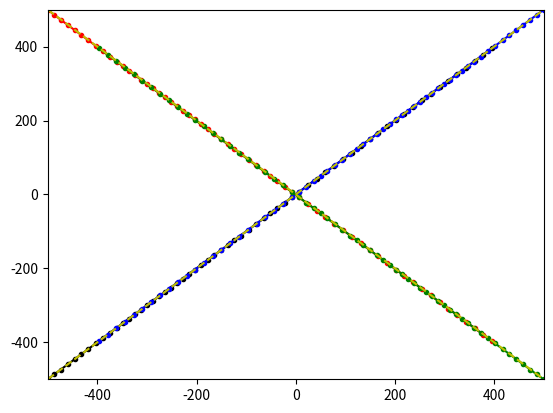

Python code for this plot:
import abc
import math
import numpy as np
from collections import deque
import matplotlib.pyplot as plt
import numpy.matlib as mat
import sys

class Grid:
    def __init__(self, x_range, y_range, initialValue = 0):
        self.x = np.arange(x_range[0], x_range[1], x_range[2])
        self.y = np.arange(y_range[0], y_range[1], y_range[2])
        #self.data = [deque([initialValue for i in range(y_range[0], y_range[1] + y_range[2], y_range[2])]) for j in range(x_range[0], x_range[1] + x_range[2], x_range[2])]

    def dist(self, intruder_pos):
        xx, yy = np.meshgrid(self.x, self.y)
        dist_map = np.sqrt((xx - intruder_pos[0])**2 + (yy - intruder_pos[1])**2)
        return dist_map

    def get_vertex_neighbours(self, pos, head, action_space, time, g_speed): #ToDo3: define action space
        neighbour = {}
        new_head = list(head + action_space)
        new_head_rep = mat.repmat(new_head, len(g_speed),1)
        g_speed_rep = np.transpose(mat.repmat(g_speed, len(new_head), 1))
        dx = np.cos(new_head) * g_speed_rep * time_step
        dy = np.sin(new_head) * g_speed_rep * time_step
        dx = dx.flatten()
        dy = dy.flatten()
        new_pos = list(zip(pos[0] + dx, pos[1] + dy))
        vertex_x = (pos[0] + dx) // 1
        vertex_y = (pos[1] + dy) // 1
        new_time = (time + 1) * np.ones(len(dx))
        vertex = list(zip(vertex_x, vertex_y))
        poshead = list(zip(new_pos, new_head_rep.flatten(), new_time, g_speed_rep.flatten()))
        jj = 0
        for ii in vertex:
            neighbour[ii] = poshead[jj]
            jj += 1
        #neighbour[vertex] = list(zip(new_pos, new_head))
        return neighbour

    def dist2init_trj(self, pos, init_trj_para):
        pos_x = pos[0]
        pos_y = pos[1]
        a = init_trj_para[0]
        b = init_trj_para[1]
        return abs(a * pos_x - pos_y + b) / math.sqrt(a**2 + 1)

    def point_dist(self, pos, init_pos):
        pos = np.array(pos)
        init_pos = np.array(init_pos)
        return math.sqrt(sum((init_pos - pos)**2))

class Aircraft:
    def __init__(self, name, x_pos, y_pos, heading, plan):
        self.name = name
        self.x_pos = x_pos
        self.y_pos = y_pos
        self.heading = heading
        self.plan = plan # list of action (delta_angle)

    def set_ac(self): #using dictionary to describe an aircraft
        ac_dic = dict()
        ac_dic[self.name] = [self.x_pos, self.y_pos, self.heading, self.plan]
        return ac_dic

    def init_plan_traj(self, a,b,x):
        y = a * x + b
        return [x, y]

def heuristic(pos, own_name):
    init_trj_para = init_plan[own_name][0]
    init_pos = init_plan[own_name][2]
    waypoint = init_plan[own_name][1]
    trvl_dist = world.point_dist(waypoint, init_pos) #distance from start point to waypoint
    wp_cst = AA * trvl_dist + 1 #AA is a negative parameter
    h = wp_cst - world.point_dist(pos, waypoint) * AA
    a = init_trj_para[0]
    b = init_trj_para[1] # y = a * x + b
    try:
        if init_pos[1] != a * init_pos[0] + b or waypoint[1] != a * waypoint[0] + b:
            raise ValueError("The start point or waypoint is not in the flight plan")
    except ValueError as ve:
        print(ve)
    return h

def heuristic_cos(pos, head, own_name):
    waypoint = np.array(init_plan[own_name][1])
    pos = np.array(pos)
    vector = waypoint - pos
    ang = math.atan2(vector[1], vector[0])
    theta = head - ang
    h = (5 - math.cos(theta)) * CC
    return h

def chebishev_heuristic(start, goal):
    # Use Chebyshev distance heuristic if we can move one square either
    # adjacent or diagonal
    D = 0.1
    D2 = 0.1
    dx = abs(start[0] - goal[0])
    dy = abs(start[1] - goal[1])
    return D * (dx + dy) + (D2 - 2 * D) * min(dx, dy)

def cst_map(intruder_pos): #for plot figure
    world = Grid(x_range, y_range)
    dist2 = world.dist(intruder_pos)
    cst_map = np.exp(-dist2)
    return cst_map

def st_cst(intruder_pos, own_pos): #for calculation
    own_pos_temp = np.array(own_pos)
    dist2 = np.sum((intruder_pos - own_pos_temp)**2, 1)
    dist = np.sqrt(dist2)
    #print(np.isnan(dist[dist < SEP]).any())
    if len(dist[dist < SEP]) == 0:
        state_cost = np.sum(np.exp(-(dist-SEP)**2 / gamma2))
    else:
        state_cost = sys.maxsize
    return state_cost

def head_cst(current_head, init_head):
    return ((current_head - init_head) * 180 / (10 * math.pi)) * CC

def plan2pos(init_pos, init_head, plan):
    start_pos = init_pos.copy()
    plan = np.array(plan)
    head_angl = plan.dot(np.transpose(np.tri(len(plan), len(plan), 0))) + init_head
    delta_x = np.cos(head_angl) * g_speed * time_step
    delta_y = np.sin(head_angl) * g_speed * time_step
    pos_x = delta_x.dot(np.transpose(np.tri(len(delta_x), len(delta_x), 0))) + start_pos[0]
    pos_y = delta_y.dot(np.transpose(np.tri(len(delta_y), len(delta_y), 0))) + start_pos[1]
    pos = np.array(list(zip(pos_x, pos_y)))
    return pos

def get_speed(currentSpeed, acc_space):
    max = max_speed
    min = min_speed
    speeds = currentSpeed + acc_space * time_step
    for i in range(len(speeds)):
        if speeds[i] > max:
            speeds[i] = max
        elif speeds[i] < min:
            speeds[i] = min
    return speeds



def AStarSearch(intruder, own_name):
    G = {} #Actual movement cost to each position from the start position
    F = {} #Estimated movement cost of start to end going via this position

    #get the position plan of the intruder(s)
    init_pos = init_plan[own_name][2]
    init_head = init_plan[own_name][3]
    start = (init_pos[0]//1, init_pos[1]//1)
    end_pos = init_plan[own_name][1]
    end = (end_pos[0]//1, end_pos[1]//1)

    # Initialize starting values
    G[start] = [0, init_head]
    F[start] = heuristic_cos(start, init_head, own_name) # ToDo 1: heuristic function

    closedVertices = set()
    openVertices = {start: [init_pos, init_head, 0, init_speed]}
    cameFrom = {}
    currentTime = 0
    currentSpeed = init_speed

    while len(openVertices) > 0:
        #Get the vertex in the open list with the lowest F score
        currentVertex = None
        currentFscore = None
        for vertex in openVertices:
            if currentVertex is None or F[vertex] < currentFscore:
                currentFscore = F[vertex]
                currentVertex = vertex
                currentHead = openVertices[vertex][1]
                currentPos = openVertices[vertex][0]
                currentTime = openVertices[vertex][2]
                currentSpeed = openVertices[vertex][3]
        intruder_pos = []
        for name in intruder:
            if currentTime >= np.shape(intruder[name])[0]:
                intruder_pos.append(intruder[name][-1])
            else:
                intruder_pos.append(intruder[name][int(currentTime)])

        #if currentVertex[0] > x_range[1] or currentVertex[0] < x_range[0]:
        dis2end = world.point_dist(currentVertex, end_pos)
        if dis2end <= max_speed * time_step:
            #retrace our route backward
            path = [currentVertex]
            act = [currentHead * 180 / math.pi]
            speed = [currentSpeed]
            while currentVertex in cameFrom:
                currentAct = cameFrom[currentVertex][1]
                currentSpeed = cameFrom[currentVertex][2]
                currentVertex = cameFrom[currentVertex][0]
                path.append(currentVertex)
                act.append(currentAct * 180 / math.pi)
                speed.append(currentSpeed)
            act = list((np.array(act) + 0.01) // 1)
            path.reverse()
            act.reverse()
            speed.reverse()
            return path, act, speed #Done!

        #Mark the current vertex as closed.
        del(openVertices[currentVertex])
        closedVertices.add(currentVertex)

        #Update scores for vertices near the current position
        g_speed = get_speed(currentSpeed, acc_space) #************************TODO*************************
        neighbour = world.get_vertex_neighbours(currentPos, currentHead, action_space, currentTime, g_speed)#dict(neighbourVertex: [neighbourPos,neighbourHead])
        for neighbourVertex in neighbour: #ToDo2: get_vertex_neighbours function
            if neighbourVertex in closedVertices:
                continue
            neighbourPos = neighbour[neighbourVertex][0]
            candidateG = st_cst(intruder_pos, neighbourPos)
            if neighbourVertex not in openVertices:
                openVertices[neighbourVertex] = neighbour[neighbourVertex] #Discovered a new vertex
            elif candidateG >= G[neighbourVertex]:
                continue

            # Adopt this G score
            neighbourHead = neighbour[neighbourVertex][1]
            delta_angle = neighbour[neighbourVertex][1] - currentHead
            cameFrom[neighbourVertex] = [currentVertex, delta_angle, currentSpeed]
            G[neighbourVertex] = candidateG
            H = heuristic_cos(currentPos, neighbourHead, own_name)
            #H2 = chebishev_heuristic(neighbourPos, init_plan[own_name][1])
            #headCost = head_cst(neighbour[neighbourVertex][1], init_head)
            #actionCost = abs(delta_angle) * DD
            acc = (neighbour[neighbourVertex][3] - currentSpeed)/time_step
            accelarationCost = abs(acc) * BB
            F[neighbourVertex] = G[neighbourVertex] + H +accelarationCost
    raise RuntimeError("A* failed to find a solution")


def main():
    iter_step = 0
    path = {}
    for ac in init_plan:
        x = init_plan[ac][2][0] + math.cos(init_plan[ac][3]) * init_speed * np.arange(0, maxTimeStep + 100)#************************TODO*************************
        y = init_plan[ac][2][1] + math.sin(init_plan[ac][3]) * init_speed * np.arange(0, maxTimeStep + 100)#************************TODO*************************
        path[ac] = np.array(list(zip(x, y)))
    while iter_step < num_iteration:
        for ac in order:
            intruder_path = path.copy()
            del intruder_path[ac]
            path[ac], act, speed = AStarSearch(intruder_path, ac)
            plt.plot(speed)

            '''plt.plot(*zip(*path['ac1']), '-k.', *zip(*path['ac2']), '-r.', *zip(*path['ac3']), '-b.',*zip(*path['ac4']), '-g.')
            plt.ylim(y_range[0], y_range[1])
            plt.xlim(x_range[0], x_range[1])'''
            plt.savefig('{}iteration_aircraft{}'.format(iter_step, ac))
            plt.close()
        iter_step += 1

    plt.plot(*zip(*path['ac1']), '-k.', *zip(*path['ac2']), '-r.', *zip(*path['ac3']), '-b.', *zip(*path['ac4']), '-g.',[x_range[0], x_range[1]],[y_range[0], y_range[1]],'--y', [x_range[0], x_range[1]],[y_range[1], y_range[0]],'--y')
    plt.ylim(y_range[0], y_range[1])
    plt.xlim(x_range[0], x_range[1])
    plt.show()

x_range = np.array([-500, 500, 1])  # 1 indicates 0.01 nautical mile
y_range = np.array([-500, 500, 1])  # 1 indicates 0.01 nautical mile
time_step = 1  # seconds
init_speed = 20  # 1 indicates 0.01 nautical mile per second
max_speed = init_speed + 5
min_speed = init_speed - 5
action_space = np.array([0 * math.pi / 180, 0, 0 * math.pi / 180])  # heading angle in rad. Nagative sign indicates right hand of the aircraft.
action_cost = [0.1, 0]
acc_space = np.array([-1, 0, 1])

init_plan = {'ac1': [[1, 0], [x_range[1] - 100, y_range[1] - 100], [x_range[0], y_range[0]], 45 * math.pi / 180], 'ac2': [[-1, 0], [x_range[1] - 100, y_range[0] + 100], [x_range[0], y_range[1]], -45 * math.pi / 180], 'ac3': [[1, 0], [x_range[0] + 100, y_range[0] + 100], [x_range[1], y_range[1]], 225 * math.pi / 180], 'ac4': [[-1, 0], [x_range[0] + 100, y_range[1] - 100], [x_range[1], y_range[0]], 135 * math.pi / 180]}  # key: name of aircraft, value: [[a,b], waypoint in y=ax+b, [init_pos], init_head]
AA = -0.01
BB = 0.01
CC = 30
world = Grid(x_range, y_range)
order = ['ac1','ac2','ac3','ac4']
num_iteration = 5
maxTimeStep = 70
SEP = 25
gamma2 =2500

if __name__ == "__main__":
    main()